Image classification data set "data" (hkaras19/DL-final-project on GitHub). Class labels (6): jmp, lean left, lean right, slide, turn left, turn right.

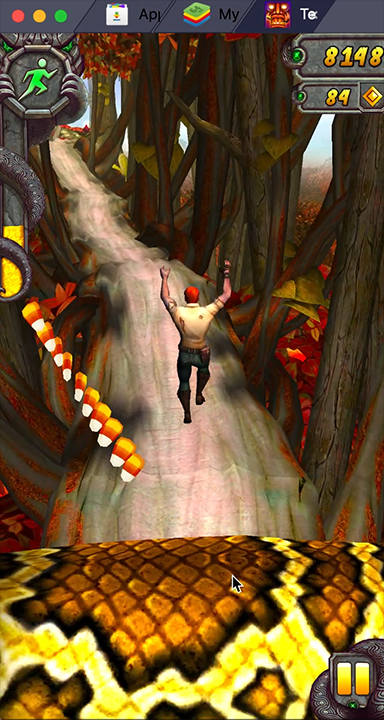
Label: jmp

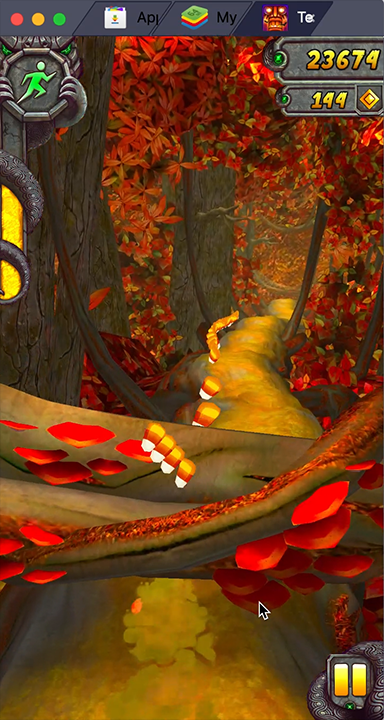
Label: slide

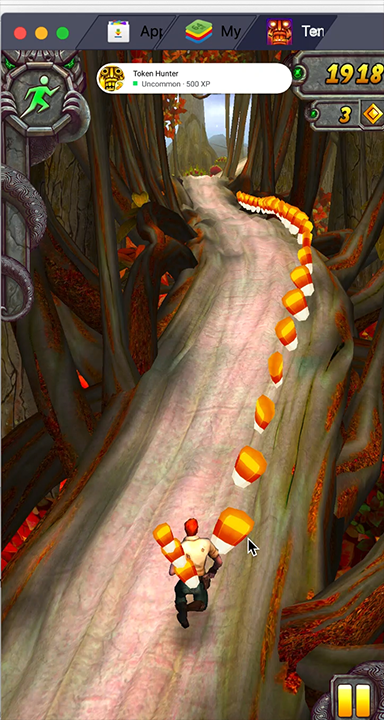
Label: lean right

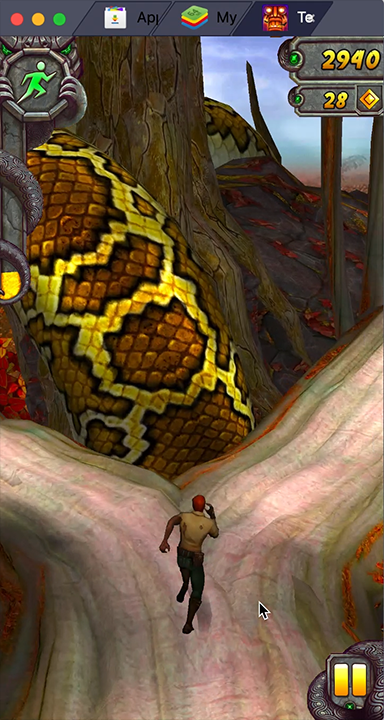
Label: turn right

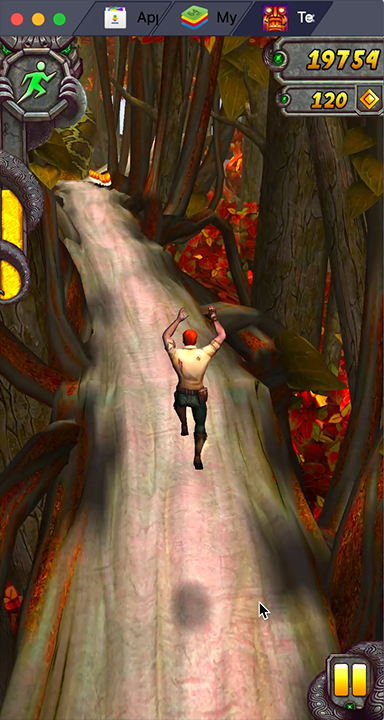
Label: jmp

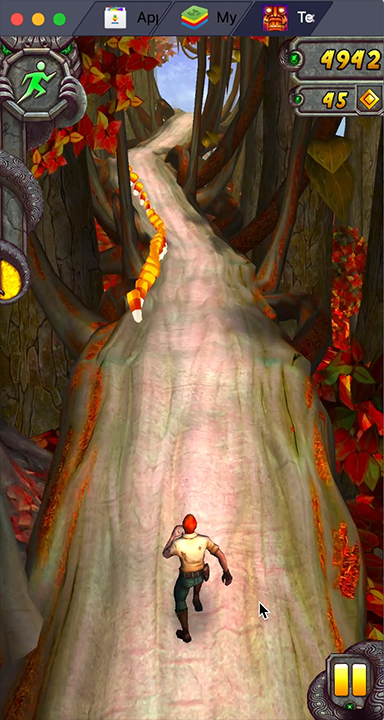
Label: lean left
